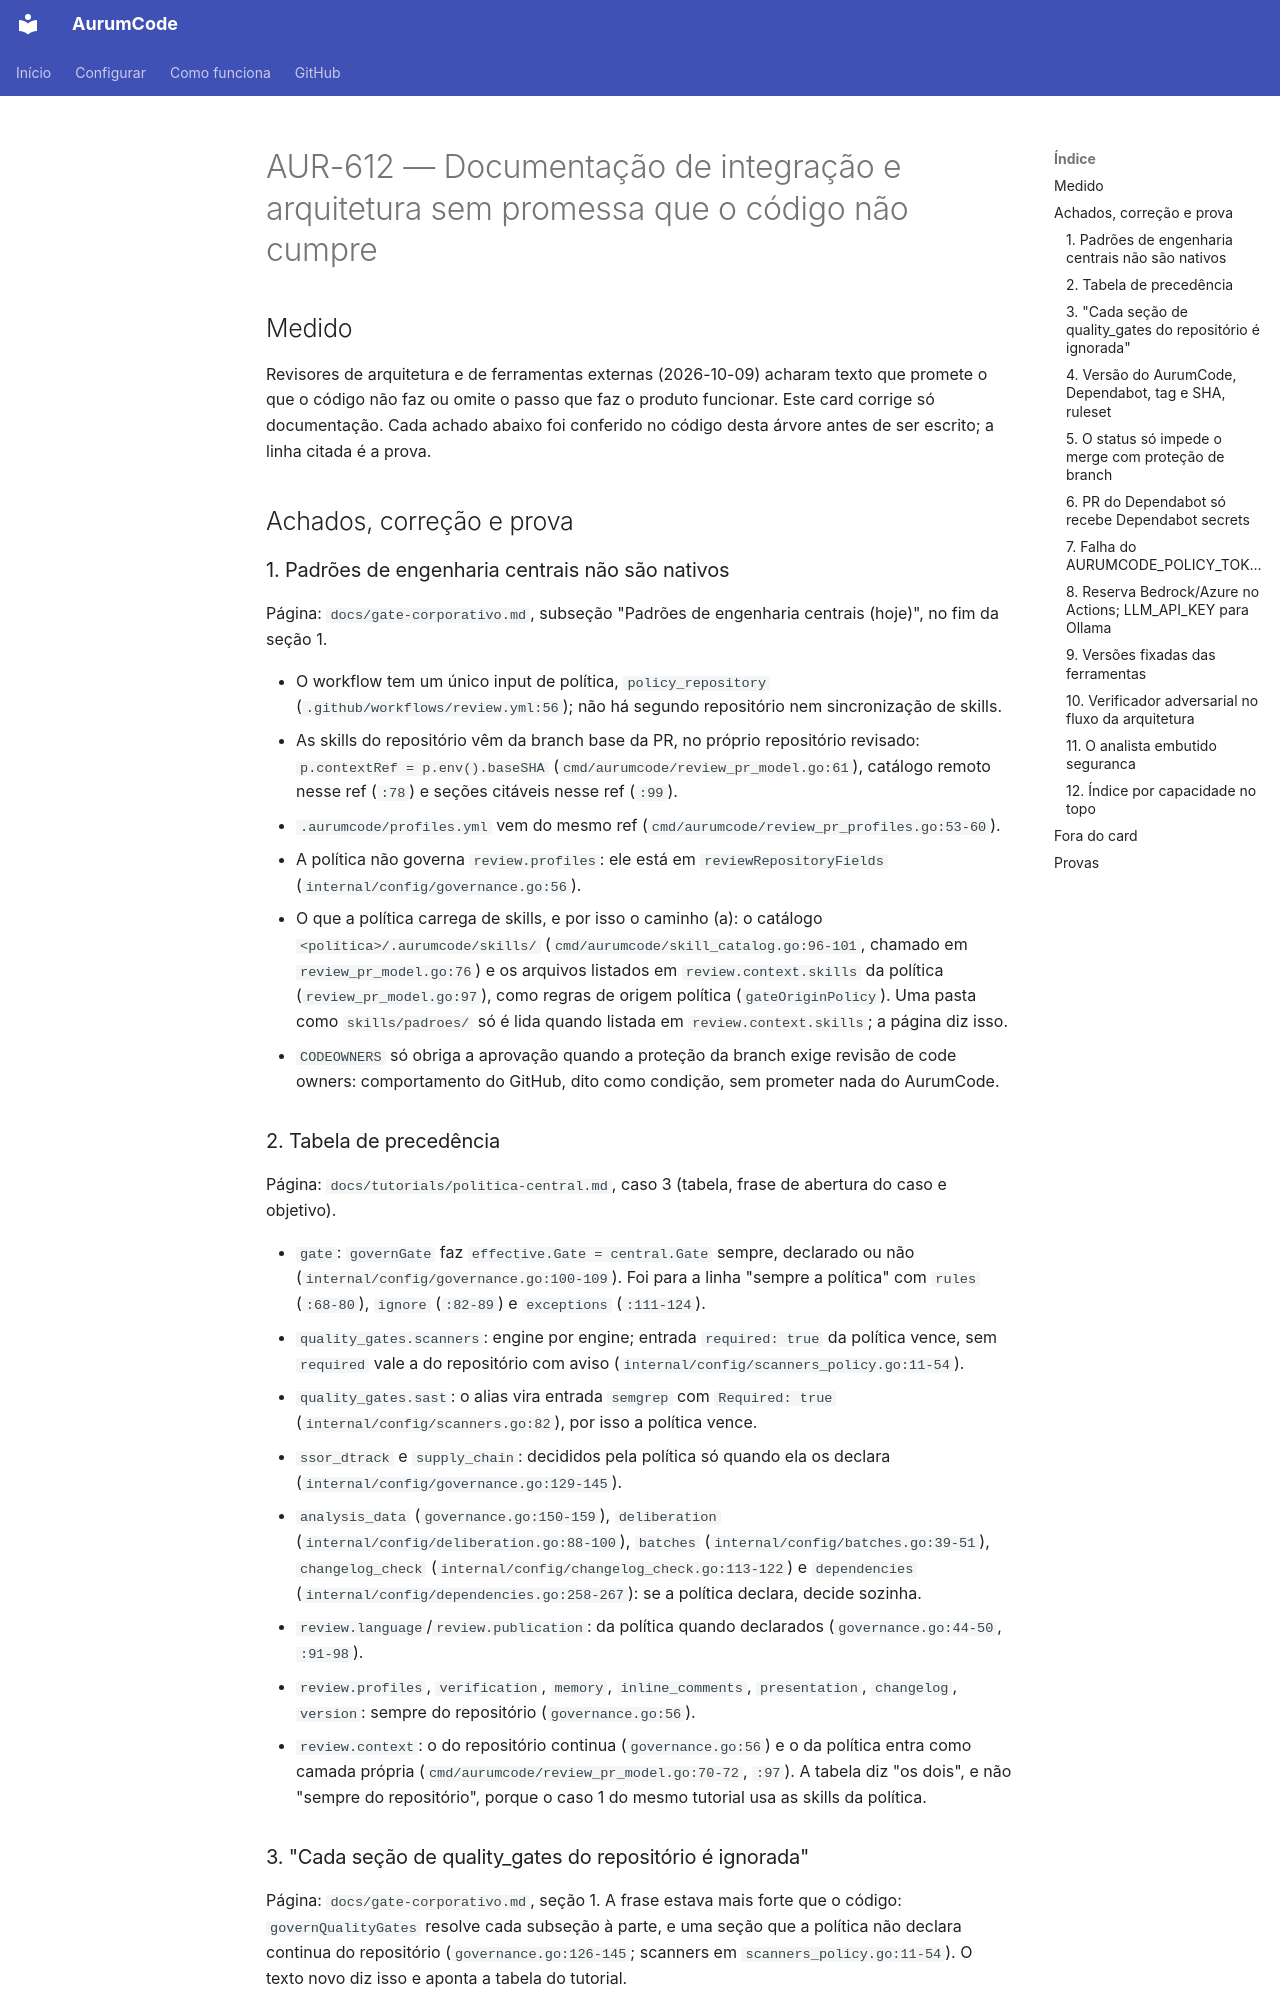

repository: Mpaape/AurumCode · page: specs/AUR-612/index.html · generator: mkdocs

# AUR-612 — Documentação de integração e arquitetura sem promessa que o código não cumpre

## Medido

Revisores de arquitetura e de ferramentas externas (2026-10-09) acharam texto
que promete o que o código não faz ou omite o passo que faz o produto
funcionar. Este card corrige só documentação. Cada achado abaixo foi
conferido no código desta árvore antes de ser escrito; a linha citada é a
prova.

## Achados, correção e prova

### 1. Padrões de engenharia centrais não são nativos

Página: `docs/gate-corporativo.md`, subseção "Padrões de engenharia centrais
(hoje)", no fim da seção 1.

- O workflow tem um único input de política, `policy_repository`
  (`.github/workflows/review.yml:56`); não há segundo repositório nem
  sincronização de skills.
- As skills do repositório vêm da branch base da PR, no próprio repositório
  revisado: `p.contextRef = p.env().baseSHA`
  (`cmd/aurumcode/review_pr_model.go:61`), catálogo remoto nesse ref
  (`:78`) e seções citáveis nesse ref (`:99`).
- `.aurumcode/profiles.yml` vem do mesmo ref
  (`cmd/aurumcode/review_pr_profiles.go:53-60`).
- A política não governa `review.profiles`: ele está em
  `reviewRepositoryFields` (`internal/config/governance.go:56`).
- O que a política carrega de skills, e por isso o caminho (a): o catálogo
  `<política>/.aurumcode/skills/` (`cmd/aurumcode/skill_catalog.go:96-101`,
  chamado em `review_pr_model.go:76`) e os arquivos listados em
  `review.context.skills` da política (`review_pr_model.go:97`), como regras
  de origem política (`gateOriginPolicy`). Uma pasta como `skills/padroes/`
  só é lida quando listada em `review.context.skills`; a página diz isso.
- `CODEOWNERS` só obriga a aprovação quando a proteção da branch exige
  revisão de code owners: comportamento do GitHub, dito como condição, sem
  prometer nada do AurumCode.

### 2. Tabela de precedência

Página: `docs/tutorials/politica-central.md`, caso 3 (tabela, frase de
abertura do caso e objetivo).

- `gate`: `governGate` faz `effective.Gate = central.Gate` sempre, declarado
  ou não (`internal/config/governance.go:100-109`). Foi para a linha "sempre a
  política" com `rules` (`:68-80`), `ignore` (`:82-89`) e `exceptions`
  (`:111-124`).
- `quality_gates.scanners`: engine por engine; entrada `required: true` da
  política vence, sem `required` vale a do repositório com aviso
  (`internal/config/scanners_policy.go:11-54`).
- `quality_gates.sast`: o alias vira entrada `semgrep` com `Required: true`
  (`internal/config/scanners.go:82`), por isso a política vence.
- `ssor_dtrack` e `supply_chain`: decididos pela política só quando ela os
  declara (`internal/config/governance.go:129-145`).
- `analysis_data` (`governance.go:150-159`), `deliberation`
  (`internal/config/deliberation.go:88-100`), `batches`
  (`internal/config/batches.go:39-51`), `changelog_check`
  (`internal/config/changelog_check.go:113-122`) e `dependencies`
  (`internal/config/dependencies.go:258-267`): se a política declara, decide
  sozinha.
- `review.language`/`review.publication`: da política quando declarados
  (`governance.go:44-50`, `:91-98`).
- `review.profiles`, `verification`, `memory`, `inline_comments`,
  `presentation`, `changelog`, `version`: sempre do repositório
  (`governance.go:56`).
- `review.context`: o do repositório continua (`governance.go:56`) e o da
  política entra como camada própria
  (`cmd/aurumcode/review_pr_model.go:70-72`, `:97`). A tabela diz "os dois",
  e não "sempre do repositório", porque o caso 1 do mesmo tutorial usa as
  skills da política.

### 3. "Cada seção de quality_gates do repositório é ignorada"

Página: `docs/gate-corporativo.md`, seção 1. A frase estava mais forte que o
código: `governQualityGates` resolve cada subseção à parte, e uma seção que a
política não declara continua do repositório (`governance.go:126-145`;
scanners em `scanners_policy.go:11-54`). O texto novo diz isso e aponta a
tabela do tutorial.
